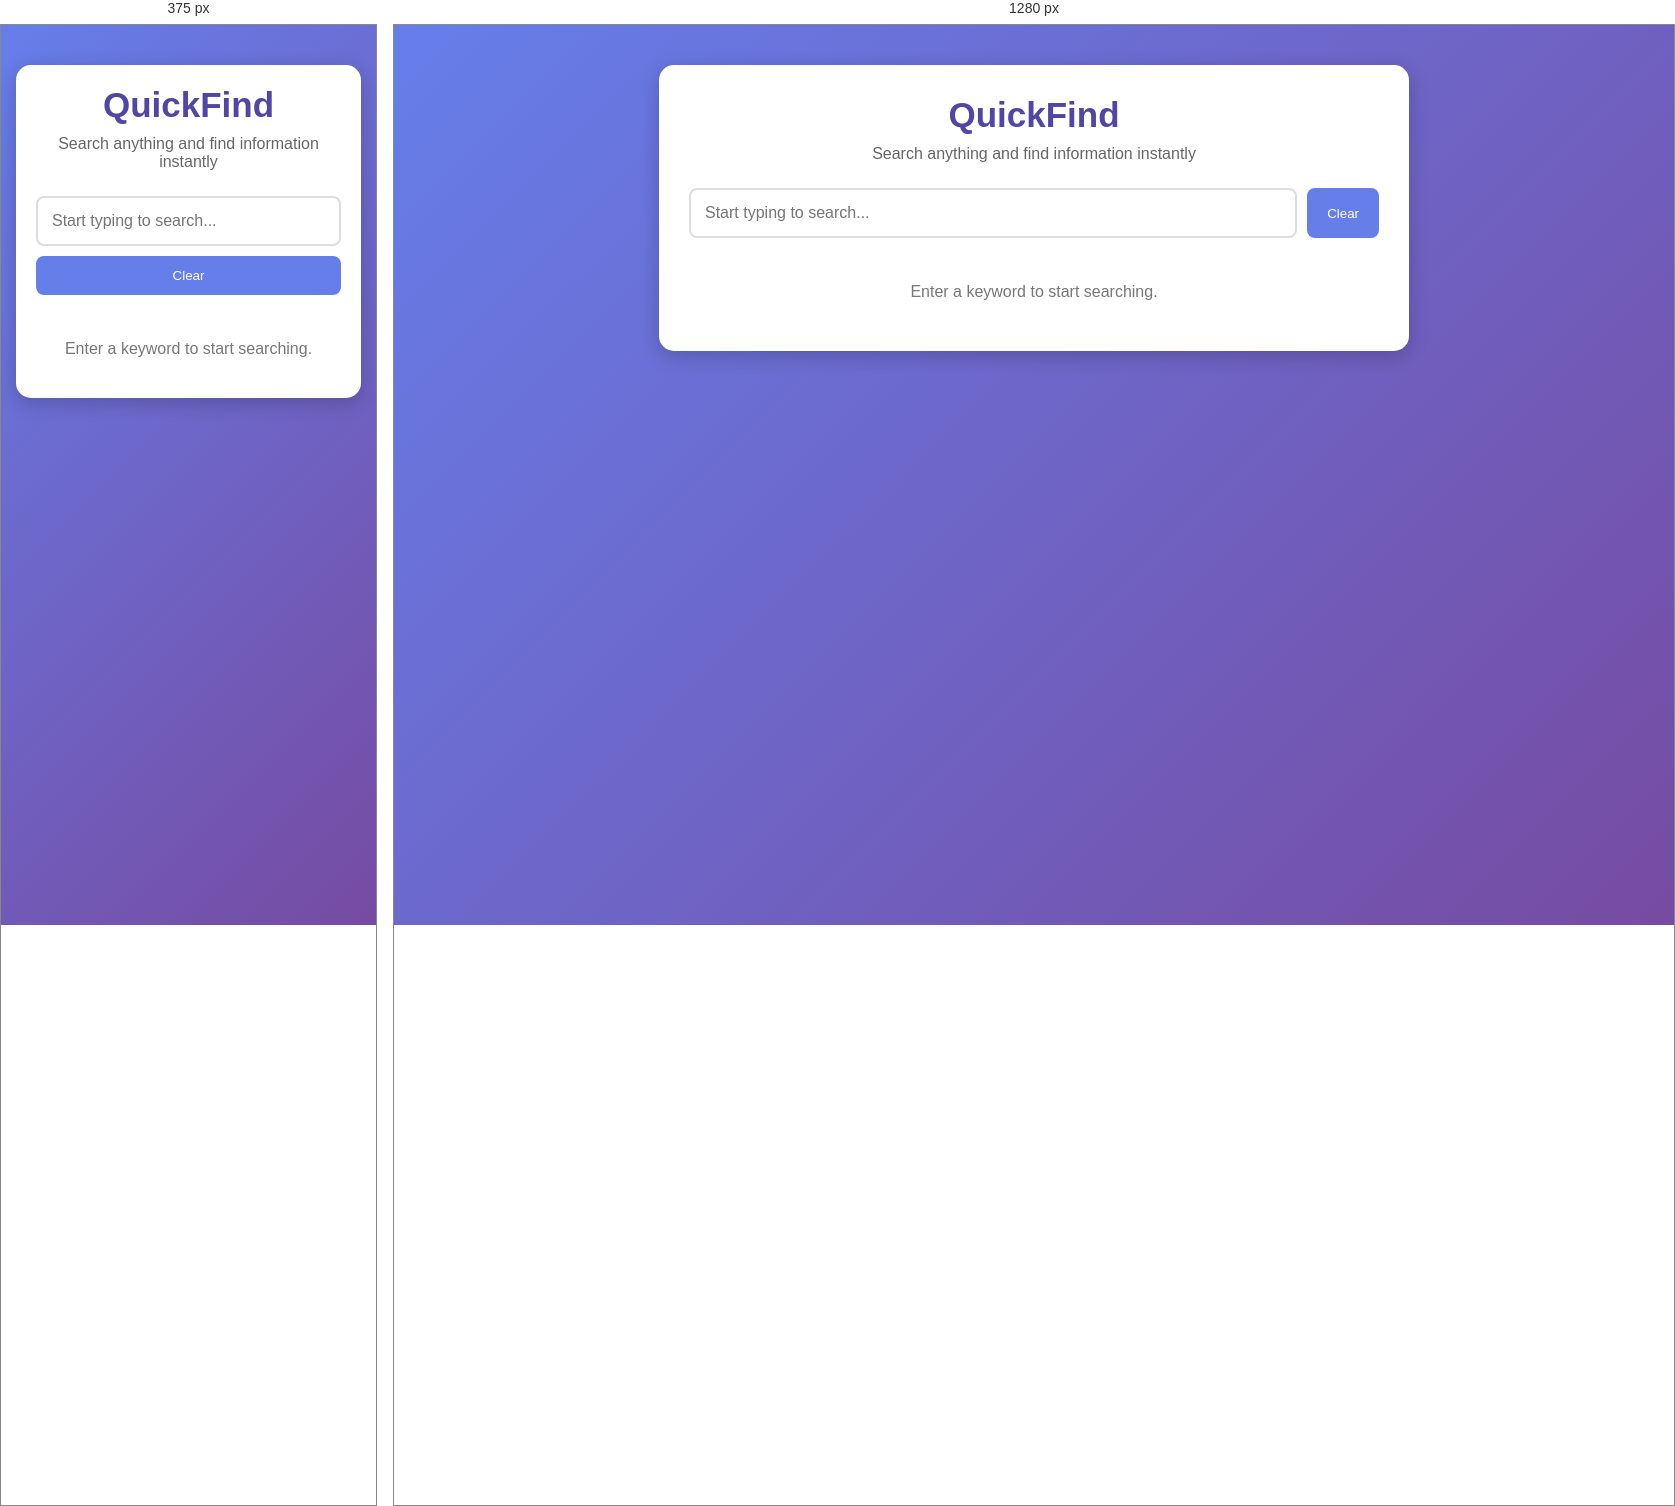
Rendered at 375 px and 1280 px, left to right.

<!-- file: index.html -->

<!DOCTYPE html>
<html lang="en">
<head>
    <meta charset="UTF-8">
    <meta name="viewport" content="width=device-width, initial-scale=1.0">
    <title>Live Search Application</title>
    <link rel="stylesheet" href="style.css">
</head>
<body>

    <div class="container">

        <h1>QuickFind</h1>
        <p>Search anything and find information instantly</p>

        <div class="search-box">
            <input type="text" id="searchInput"
                   placeholder="Start typing to search...">
            <button onclick="clearSearch()">Clear</button>
        </div>

        <div id="results">
            <p class="message">Enter a keyword to start searching.</p>
        </div>

    </div>

    <script src="script.js"></script>
</body>
</html>


/* @media block from style.css */
@media (max-width: 500px) {
    .container {
        padding: 20px;
    }

    .search-box {
        flex-direction: column;
    }
}